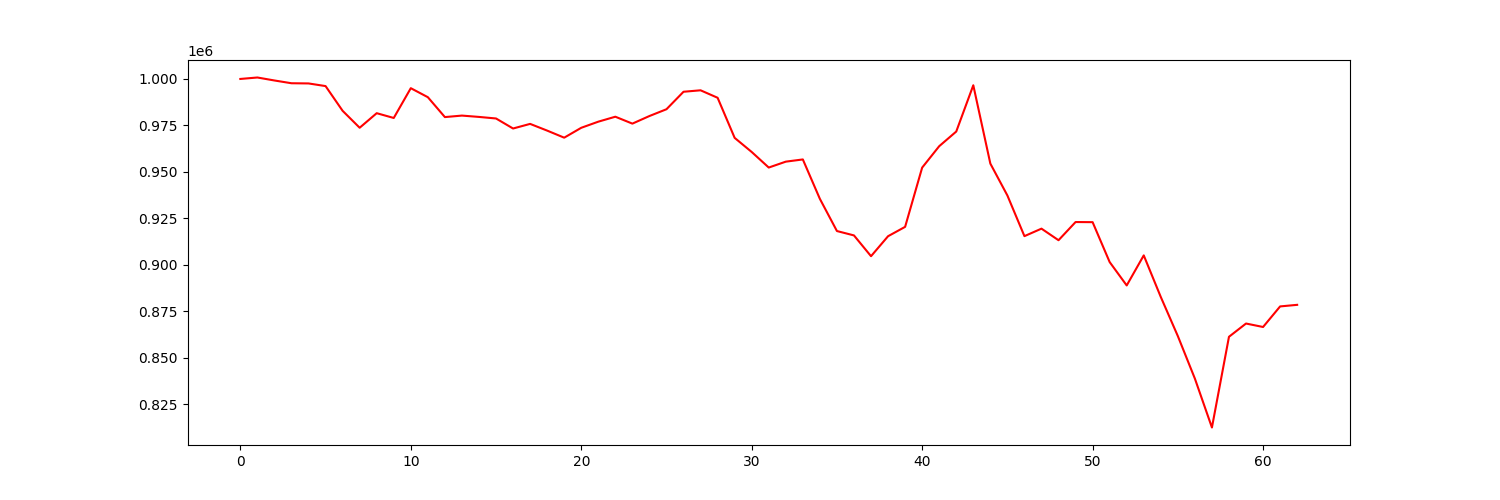

Values plotted in this chart, from the file beside it:
account_value, date, daily_return
1000000, 2018-10-02, 
1000779, 2018-10-03, 0.0007794
999178, 2018-10-04, -0.0016
997689, 2018-10-05, -0.00149
997587, 2018-10-08, -0.0001027
996163, 2018-10-09, -0.001428
982867, 2018-10-10, -0.01335
973764, 2018-10-11, -0.009262
981589, 2018-10-12, 0.008036
979016, 2018-10-15, -0.002622
995035, 2018-10-16, 0.01636
990192, 2018-10-17, -0.004867
979497, 2018-10-18, -0.0108
980303, 2018-10-19, 0.0008223
979584, 2018-10-22, -0.0007336
978747, 2018-10-23, -0.000854
973356, 2018-10-24, -0.005508
975836, 2018-10-25, 0.002548
972227, 2018-10-26, -0.003699
968426, 2018-10-29, -0.00391
973739, 2018-10-30, 0.005486
977028, 2018-10-31, 0.003378
979694, 2018-11-01, 0.002729
975980, 2018-11-02, -0.003792
980066, 2018-11-05, 0.004187
983717, 2018-11-06, 0.003725
993116, 2018-11-07, 0.009555
993896, 2018-11-08, 0.0007851
989879, 2018-11-09, -0.004041
968321, 2018-11-12, -0.02178
960730, 2018-11-13, -0.007839
952363, 2018-11-14, -0.008709
955534, 2018-11-15, 0.003329
956721, 2018-11-16, 0.001242
935523, 2018-11-19, -0.02216
918225, 2018-11-20, -0.01849
915870, 2018-11-21, -0.002564
904698, 2018-11-23, -0.0122
915446, 2018-11-26, 0.01188
920475, 2018-11-27, 0.005494
952331, 2018-11-28, 0.03461
963843, 2018-11-29, 0.01209
971727, 2018-11-30, 0.00818
996602, 2018-12-03, 0.0256
954489, 2018-12-04, -0.04226
937351, 2018-12-06, -0.01796
915482, 2018-12-07, -0.02333
919514, 2018-12-10, 0.004404
913290, 2018-12-11, -0.006768
923066, 2018-12-12, 0.0107
922996, 2018-12-13, -7.50860013486454e-05
901547, 2018-12-14, -0.02324
888978, 2018-12-17, -0.01394
905138, 2018-12-18, 0.01818
882769, 2018-12-19, -0.02471
861750, 2018-12-20, -0.02381
838880, 2018-12-21, -0.02654
812596, 2018-12-24, -0.03133
861375, 2018-12-26, 0.06003
868499, 2018-12-27, 0.008271
... 3 more rows
